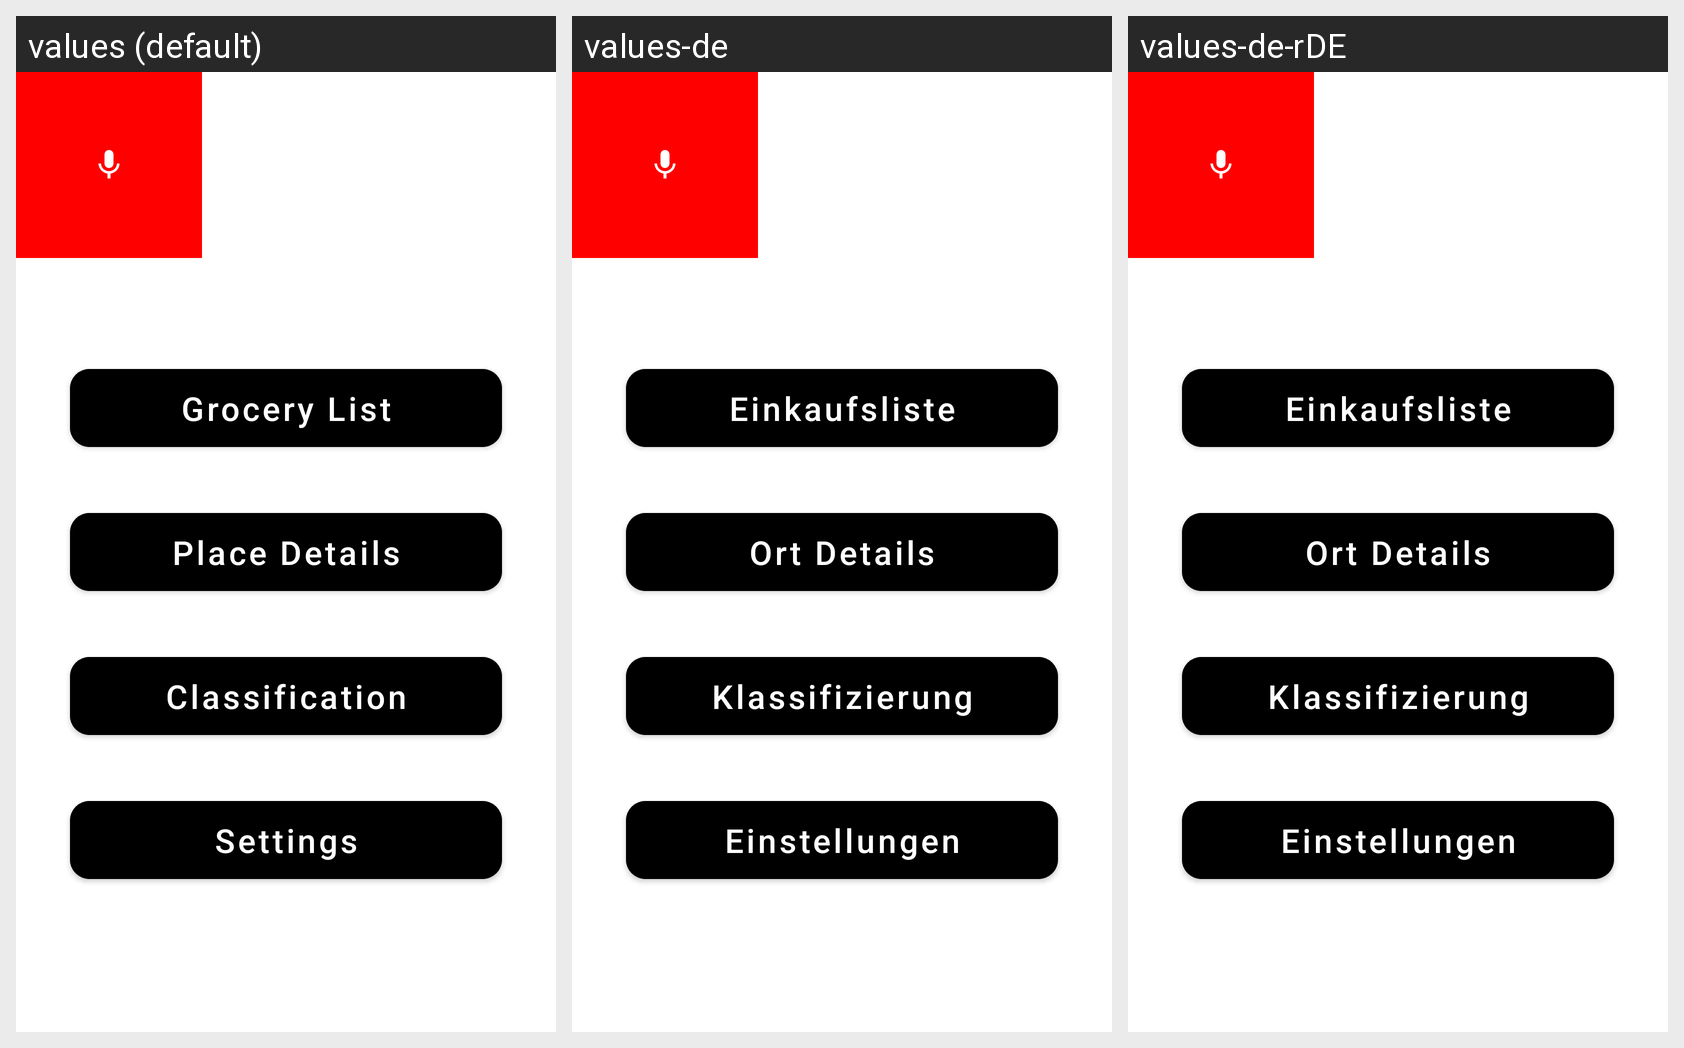

The Android screen above is rendered under several locales of the same app. Produce the string resources it draws, with the default and per-locale values.
Android screen res/layout/activity_main.xml rendered under 3 locales, left to right: values (default), values-de, values-de-rDE. Device: Nexus 5 (rendered at 1080×1920; each locale shown at half size, 540×960, under a caption strip naming it); theme Theme.NLInterface.
Strings drawn on this screen, with the default value and each locale's value (text and hints the layout hard-codes, and strings that could not be matched under every locale, appear in the picture but are not listed):

grocery_list
  values: Grocery List
  values-de: Einkaufsliste
  values-de-rDE: Einkaufsliste

place_details
  values: Place Details
  values-de: Ort Details
  values-de-rDE: Ort Details  [from values-de]

classification
  values: Classification
  values-de: Klassifizierung
  values-de-rDE: Klassifizierung  [from values-de]

settings
  values: Settings
  values-de: Einstellungen
  values-de-rDE: Einstellungen  [from values-de]
